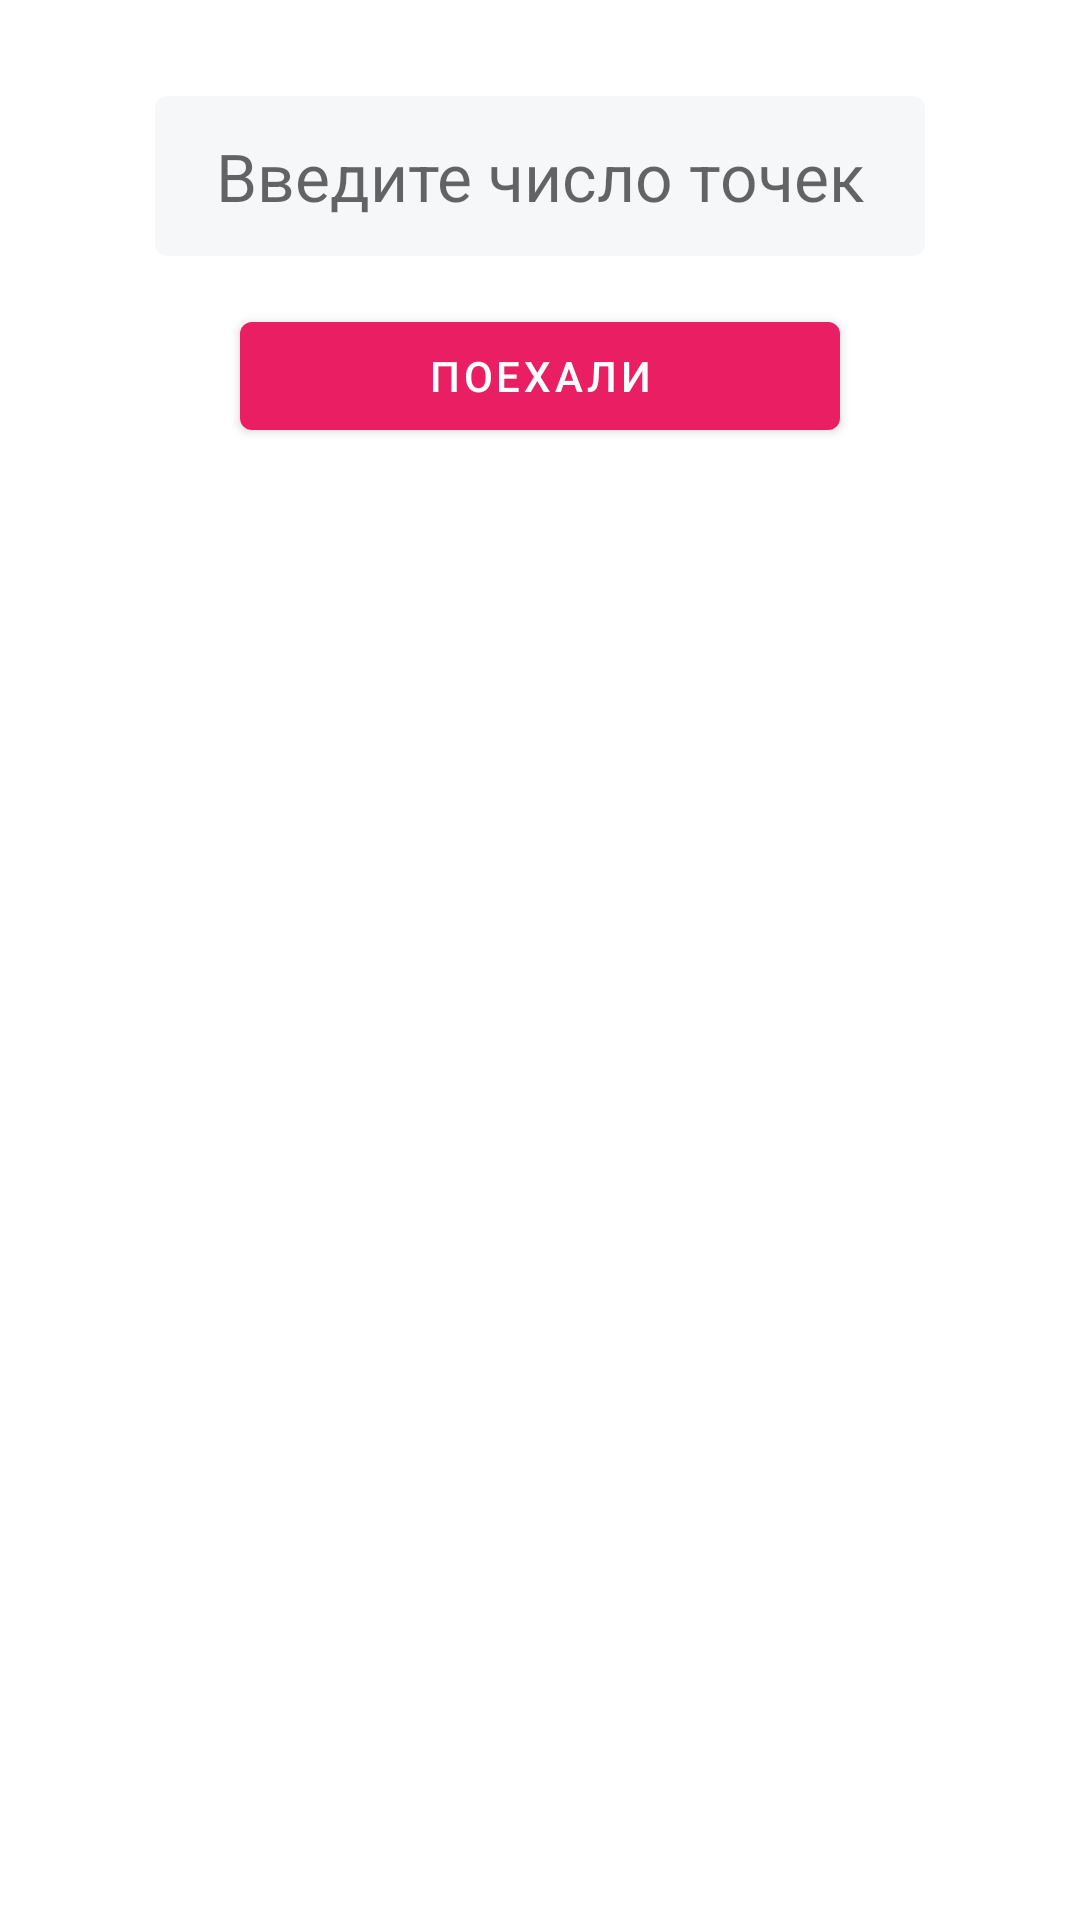

The Android layout XML behind this screen, and the referenced resources:
<!-- AndroidManifest.xml: application theme Theme.TableGraphicTask -->
<!-- res/layout/fragment_select_points.xml -->
<?xml version="1.0" encoding="utf-8"?>
<androidx.constraintlayout.widget.ConstraintLayout xmlns:android="http://schemas.android.com/apk/res/android"
    xmlns:app="http://schemas.android.com/apk/res-auto"
    xmlns:tools="http://schemas.android.com/tools"
    android:layout_width="match_parent"
    android:layout_height="wrap_content"
    android:layout_gravity="center"
    android:padding="20dp"
    tools:context=".ui.points.view.SelectPointsFragment">

    <androidx.appcompat.widget.AppCompatEditText
        android:id="@+id/edt_enter_points_count"
        android:layout_width="wrap_content"
        android:layout_height="wrap_content"
        android:layout_marginTop="12dp"
        android:background="@drawable/rounded_edt"
        android:gravity="center"
        android:hint="@string/enter_points_number"
        android:inputType="number"
        android:paddingHorizontal="20dp"
        android:paddingVertical="12dp"
        android:textSize="22sp"
        app:layout_constraintBottom_toTopOf="@+id/btn_submit"
        app:layout_constraintEnd_toEndOf="parent"
        app:layout_constraintStart_toStartOf="parent"
        app:layout_constraintTop_toTopOf="parent" />

    <com.google.android.material.button.MaterialButton
        android:id="@+id/btn_submit"
        android:layout_width="200dp"
        android:layout_height="wrap_content"
        android:layout_marginTop="16dp"
        android:text="@string/action_submit"
        app:layout_constraintEnd_toEndOf="parent"
        app:layout_constraintStart_toStartOf="parent"
        app:layout_constraintTop_toBottomOf="@id/edt_enter_points_count" />

    <FrameLayout
        android:id="@+id/pb_loading_container"
        android:layout_width="wrap_content"
        android:layout_height="wrap_content"
        android:background="@color/primary_black"
        android:padding="8dp"
        android:elevation="8dp"
        android:visibility="gone"
        app:layout_constraintBottom_toBottomOf="parent"
        app:layout_constraintEnd_toEndOf="parent"
        app:layout_constraintStart_toStartOf="parent"
        app:layout_constraintTop_toTopOf="parent">
        <ProgressBar
            android:layout_width="wrap_content"
            android:layout_height="wrap_content"
            android:layout_gravity="center"
            app:layout_constraintBottom_toBottomOf="parent"
            app:layout_constraintEnd_toEndOf="parent"
            app:layout_constraintStart_toStartOf="parent"
            app:layout_constraintTop_toTopOf="parent" />
    </FrameLayout>
</androidx.constraintlayout.widget.ConstraintLayout>
<!-- resources referenced by this layout -->
<resources>
  <color name="primary_black">#0a0a0a</color>
  <!-- drawable rounded_edt (drawable) -->
  <?xml version="1.0" encoding="utf-8"?>
  <shape xmlns:android="http://schemas.android.com/apk/res/android"
      android:shape="rectangle">
  
      <solid android:color="#14809AB1" />
      <corners android:radius="4dp"/>
  
  </shape>
  <string name="action_submit">Поехали</string>
  <string name="enter_points_number">Введите число точек</string>
  <style name="Theme.TableGraphicTask" parent="Theme.MaterialComponents.Light">
          
          <item name="colorPrimary">@color/pink</item>
          <item name="colorPrimaryVariant">@color/pink</item>
          <item name="colorOnPrimary">@color/white</item>
          
          <item name="colorSecondary">@color/teal_200</item>
          <item name="colorSecondaryVariant">@color/teal_700</item>
          <item name="colorOnSecondary">@color/black</item>
          
          <item name="android:statusBarColor" tools:targetApi="l">?attr/colorPrimaryVariant</item>
          
      </style>
  <color name="pink">#E91E63</color>
  <color name="white">#FFFFFFFF</color>
  <color name="teal_200">#40C4FF</color>
  <color name="teal_700">#536DFE</color>
  <color name="black">#FF000000</color>
</resources>
